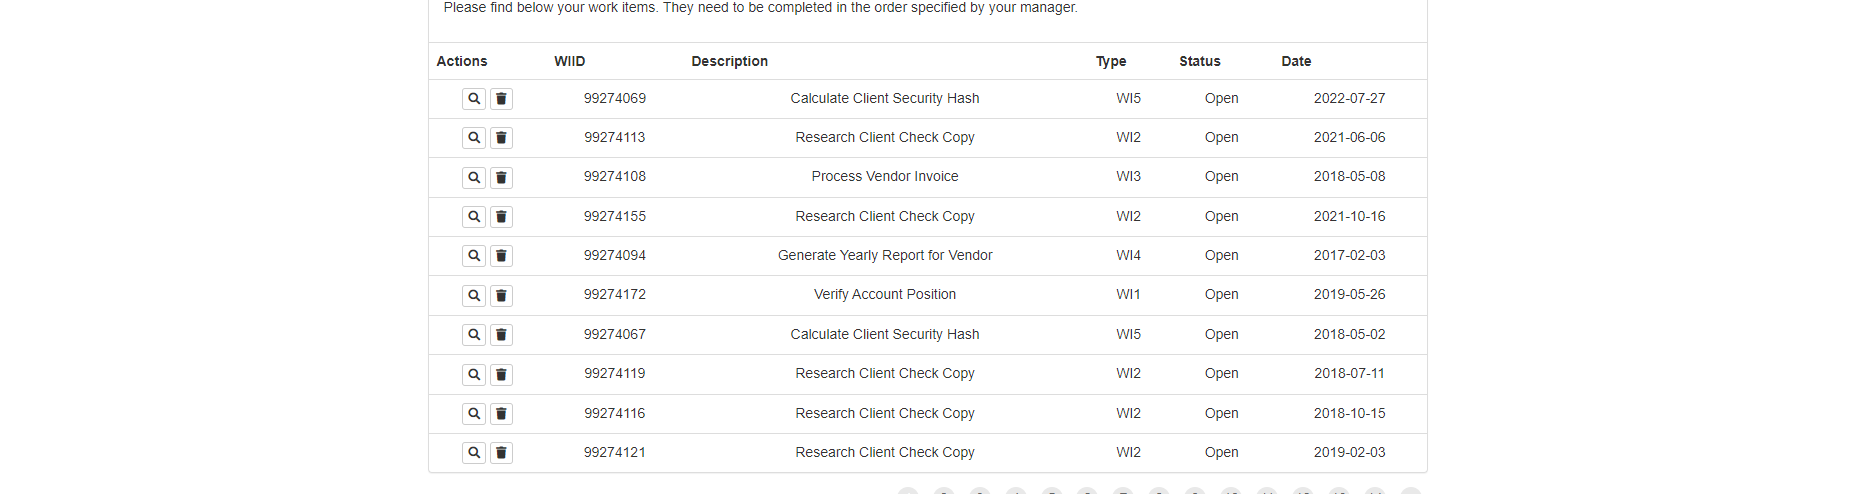
Task: ACME 연결하는 연습
Workflow: 03_ACME_WI_전체DT추출

Step 1: get-text from the table in window 'ACME System 1 - Work Items' (chrome.exe)
